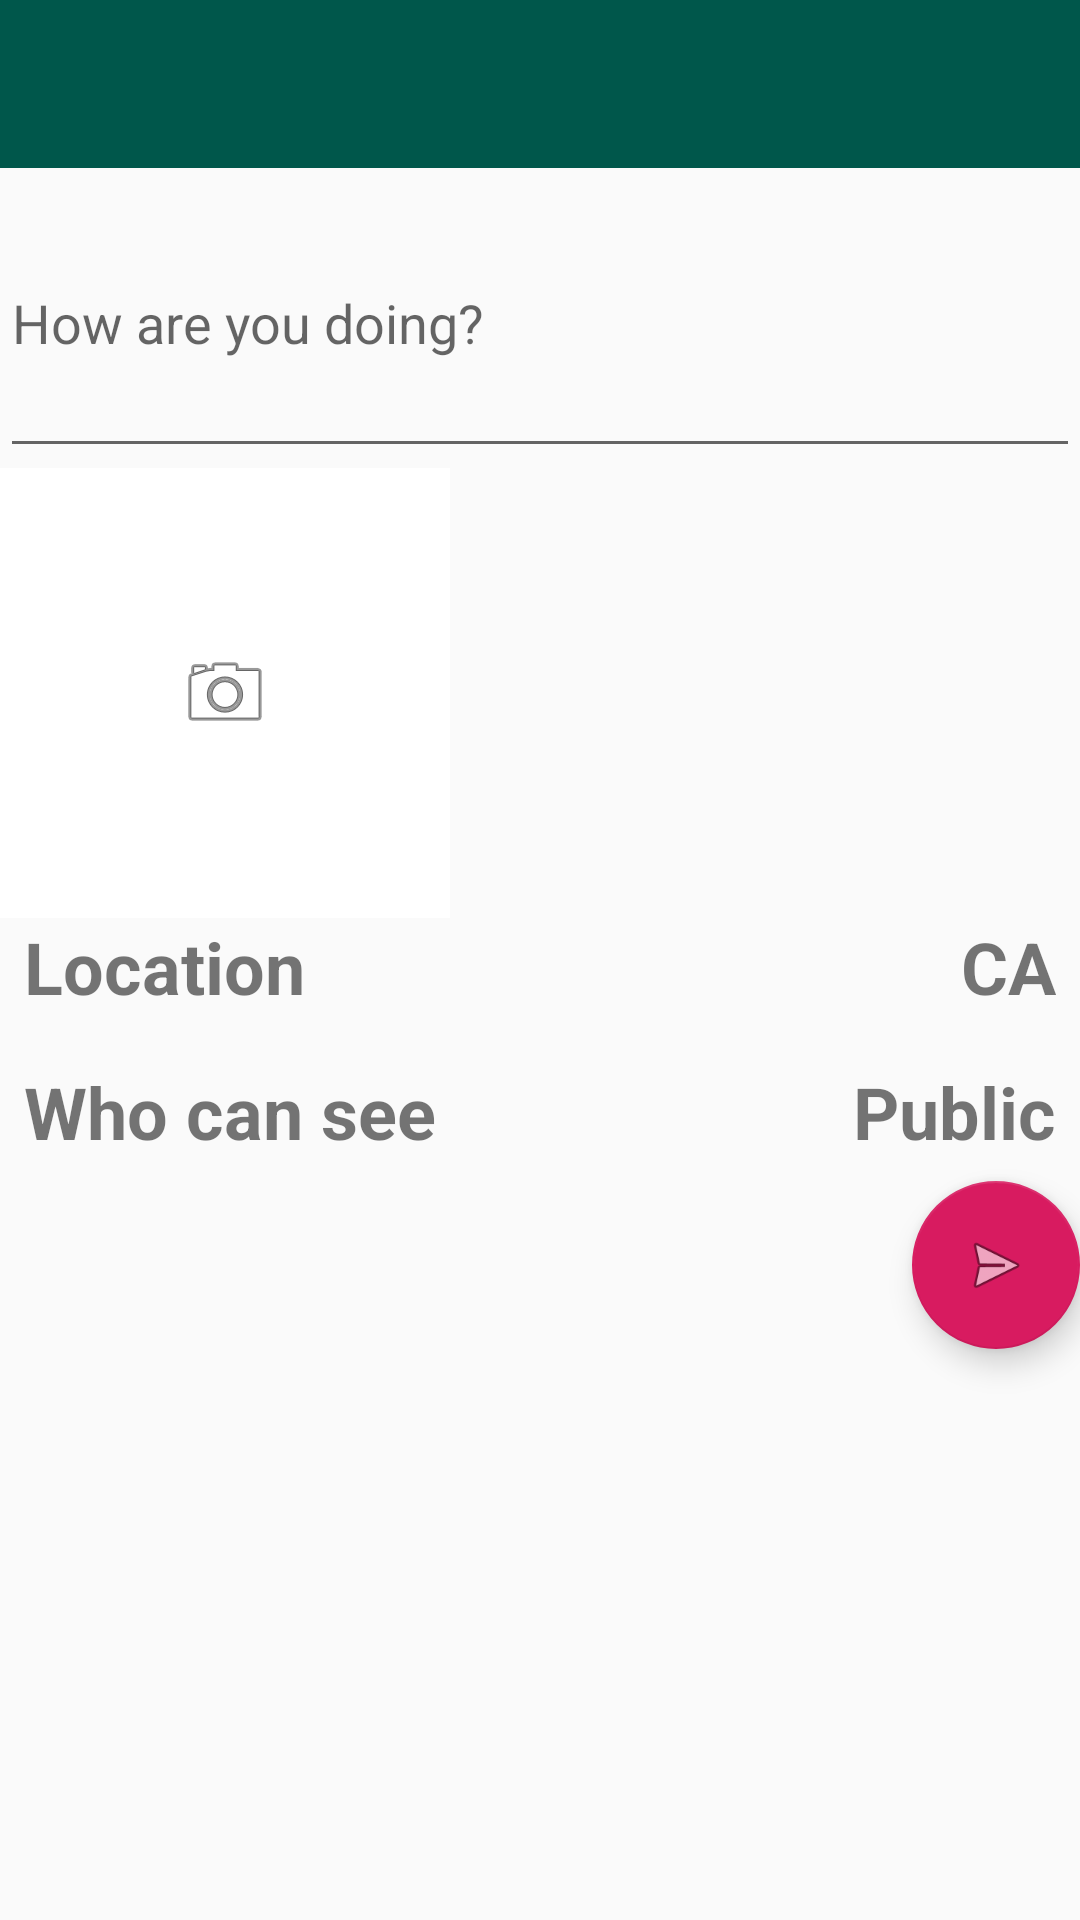

Reconstruct the res/layout file that produces this screen, plus the resources it refers to.
<!-- AndroidManifest.xml: application theme AppBaseTheme -->
<!-- res/layout/activity_post.xml -->
<?xml version="1.0" encoding="utf-8"?>
<RelativeLayout xmlns:android="http://schemas.android.com/apk/res/android"
    xmlns:app="http://schemas.android.com/apk/res-auto"
    xmlns:tools="http://schemas.android.com/tools"
    android:layout_width="match_parent"
    android:layout_height="match_parent"
    tools:context=".Post">

    <include
        android:id="@+id/toolbar"
        layout="@layout/layout_toolbar" />

    <LinearLayout
        android:id="@+id/totallayout"
        android:layout_width="match_parent"
        android:layout_height="wrap_content"
        android:orientation="vertical"
        android:layout_below="@+id/toolbar">


        <LinearLayout
            android:layout_width="match_parent"
            android:layout_height="wrap_content"
            android:orientation="vertical">

            <EditText
                android:id="@+id/word_hold"
                android:layout_width="match_parent"
                android:layout_height="100dp"
                android:ems="10"
                android:inputType="textPersonName"
                android:hint="How are you doing?" />

            <LinearLayout
                android:layout_width="match_parent"
                android:layout_height="wrap_content"
                android:orientation="horizontal">

                <ImageButton
                    android:id="@+id/picture_hold"
                    android:layout_width="wrap_content"
                    android:layout_height="150dp"
                    android:layout_weight="0"
                    app:srcCompat="@android:drawable/ic_menu_camera"
                    android:scaleType="centerInside"
                    android:background="@color/white"
                    android:adjustViewBounds="true"
                    android:onClick="changePic"
                    android:clickable="true"/>
            </LinearLayout>

        </LinearLayout>

        <LinearLayout
            android:layout_width="match_parent"
            android:layout_height="wrap_content"
            android:orientation="horizontal"
            android:onClick="changeLocation"
            android:clickable="true">

            <TextView
                android:id="@+id/textView15"
                android:layout_width="0dp"
                android:layout_height="wrap_content"
                android:layout_weight="1"
                android:text="Location"
                android:layout_marginStart="8dp"
                android:textStyle="bold"
                android:textSize="24dp"/>

            <TextView
                android:id="@+id/location_hold"
                android:layout_width="wrap_content"
                android:layout_height="wrap_content"
                android:text="CA"
                android:textSize="24dp"
                android:layout_marginEnd="8dp"
                android:textStyle="bold" />
        </LinearLayout>

        <LinearLayout
            android:layout_width="match_parent"
            android:layout_height="wrap_content"
            android:orientation="horizontal"
            android:onClick="changePrivcy"
            android:clickable="true"
            android:layout_marginTop="16dp">

            <TextView
                android:id="@+id/textView17"
                android:layout_width="0dp"
                android:layout_height="wrap_content"
                android:layout_marginStart="8dp"
                android:layout_weight="1"
                android:text="Who can see"
                android:textStyle="bold"
                android:textSize="24dp"/>

            <TextView
                android:id="@+id/privacy_hold"
                android:layout_width="wrap_content"
                android:layout_height="wrap_content"
                android:layout_marginEnd="8dp"
                android:text="Public"
                android:textSize="24dp"
                android:textStyle="bold" />
        </LinearLayout>

    </LinearLayout>

    <android.support.design.widget.FloatingActionButton
        android:id="@+id/floatingActionButton"
        android:layout_width="wrap_content"
        android:layout_height="wrap_content"
        android:layout_below="@+id/totallayout"
        android:layout_alignParentRight="true"
        android:layout_marginTop="7dp"
        android:layout_marginRight="0dp"
        android:clickable="true"
        app:srcCompat="@android:drawable/ic_menu_send" />


</RelativeLayout>
<!-- res/layout/layout_toolbar.xml (included above) -->
<?xml version="1.0" encoding = "utf-8" ?>
<android.support.v7.widget.Toolbar xmlns:android="http://schemas.android.com/apk/res/android"
    xmlns:app="http://schemas.android.com/apk/res-auto"
    android:id="@+id/toolbar"
    android:layout_width="match_parent"
    android:layout_height="wrap_content"
    android:background="@color/colorPrimaryDark"
    android:minHeight="?attr/actionBarSize"
    app:layout_constraintEnd_toEndOf="parent"
    app:layout_constraintHorizontal_bias="0.0"
    app:layout_constraintStart_toStartOf="parent"
    app:layout_constraintTop_toTopOf="parent"
    app:layout_constraintVertical_bias="0.0"
    app:popupTheme="@style/ThemeOverlay.AppCompat.Light">
</android.support.v7.widget.Toolbar>
<!-- resources referenced by this layout -->
<resources>
  <color name="colorPrimaryDark">#00574B</color>
  <color name="white">#FFFFFF</color>
  <style name="AppBaseTheme" parent="Theme.AppCompat.Light.NoActionBar">
          
          
          
          <item name="colorPrimary">@color/colorPrimary</item>
          <item name="colorPrimaryDark">@color/colorPrimaryDark</item>
          <item name="colorAccent">@color/colorAccent</item>
      </style>
  <color name="colorPrimary">#000000</color>
  <color name="colorAccent">#D81B60</color>
</resources>
